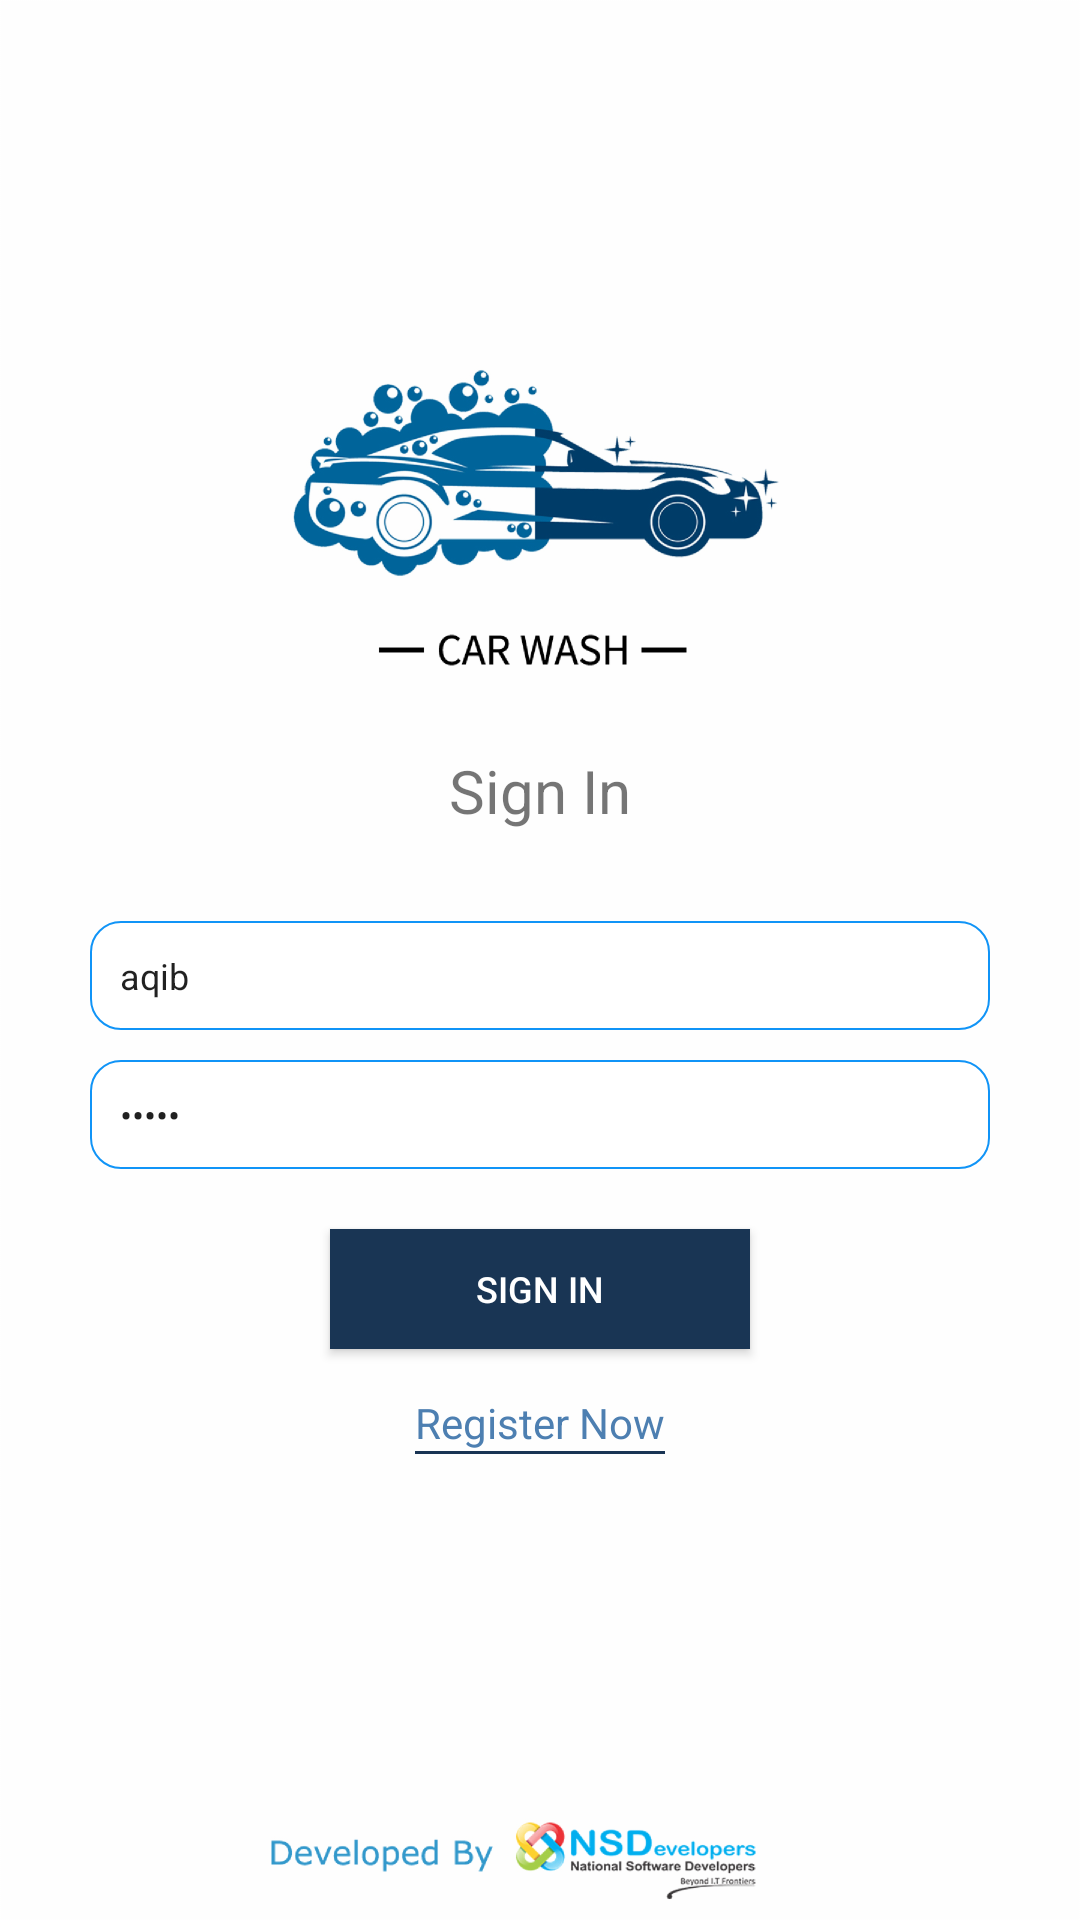

Here is an Android app screen rendered from its layout file. Give the layout XML and the strings, colors and styles it references.
<!-- AndroidManifest.xml: application theme Theme.AppCompat.Light.NoActionBar -->
<!-- res/layout/activity_sign_in.xml -->
<?xml version="1.0" encoding="utf-8"?>
<RelativeLayout xmlns:android="http://schemas.android.com/apk/res/android"
    xmlns:app="http://schemas.android.com/apk/res-auto"
    xmlns:tools="http://schemas.android.com/tools"
    android:layout_width="match_parent"
    android:layout_height="match_parent"
    android:background="@drawable/car"
    tools:context=".MainActivity">


    <LinearLayout

        android:layout_width="match_parent"
        android:layout_height="wrap_content"
        android:layout_alignParentTop="true"
        android:layout_alignParentBottom="true"
        android:layout_marginTop="250dp"
        android:orientation="vertical">

        <TextView
            android:id="@+id/signIn"

            android:layout_width="match_parent"
            android:layout_height="wrap_content"
            android:layout_marginBottom="30dp"
            android:gravity="center"
            android:text="Sign In"

            android:textSize="20sp" />

        <EditText
            android:text="aqib"
            android:id="@+id/etUser"
            android:layout_width="match_parent"
            android:layout_height="wrap_content"
            android:layout_below="@+id/signIn"
            android:layout_gravity="center_vertical"
            android:layout_marginLeft="30dp"
            android:layout_marginRight="30dp"
            android:layout_marginBottom="10dp"
            android:background="@drawable/backg"
            android:hint="User Name"
            android:padding="10dp"

            android:textColorHint="#6a6a6a"
            android:textSize="12sp" />

        <EditText
            android:text="12345"
            android:id="@+id/etPass"
            android:layout_width="match_parent"
            android:layout_height="wrap_content"
            android:layout_below="@+id/etUser"
            android:layout_gravity="center"
            android:layout_marginLeft="30dp"
            android:layout_marginRight="30dp"
            android:layout_marginBottom="20dp"
            android:background="@drawable/backg"
            android:hint="Password"
            android:inputType="textPassword"
            android:padding="10dp"

            android:textColorHint="#6a6a6a"
            android:textSize="12sp" />


        <Button
            android:id="@+id/btnSignIn"
            android:layout_width="match_parent"
            android:layout_height="40dp"
            android:layout_below="@+id/etPass"
            android:layout_gravity="center"
            android:layout_marginLeft="110dp"
            android:layout_marginRight="110dp"
            android:textColor="@color/white"
            android:background="@color/blu"
            android:text="Sign In"
            android:textSize="12sp" />

        <LinearLayout
            android:gravity="center_horizontal"
            android:layout_marginTop="15dp"
            android:layout_width="match_parent"
            android:layout_height="wrap_content">
           






        <LinearLayout
            android:layout_width="wrap_content"
            android:layout_height="wrap_content"
            android:orientation="vertical">

        <TextView
            android:autoLink="all"
            android:textColor="@color/blue"
            android:id="@+id/txtRegistration"
            android:layout_width="wrap_content"
            android:layout_height="wrap_content"
            android:text="Register Now"
            >
        </TextView>
            
            <LinearLayout
            android:layout_width="match_parent"
            android:layout_height="1dp"
            android:orientation="horizontal"
            android:background="@color/blu"
            ></LinearLayout>

        </LinearLayout>








        </LinearLayout>

    </LinearLayout>

</RelativeLayout>
<!-- resources referenced by this layout -->
<resources>
  <color name="blu">#193554</color>
  <color name="blue">#4D7FB1</color>
  <color name="white">#fff</color>
  <!-- drawable backg (drawable) -->
  <?xml version="1.0" encoding="utf-8"?>
  <shape xmlns:android="http://schemas.android.com/apk/res/android">
  
      <stroke android:width="0.5dp" android:color="#1094F7" />
      <padding
          android:top="0.5dp"
          android:left="0.5dp"
          android:right="0.5dp"
          android:bottom="0.5dp" />
  
      <corners android:radius="10dp">
  
      </corners>
      <solid android:color="#fff"></solid>
  </shape>
  <!-- drawable car: png bitmap (drawable-hdpi, 119163 bytes) -->
</resources>
